Photos from the image-classification dataset "data" in the GitHub repository marmikpatel2621/Machine-Learning-Based-Video-Processing. Its 4 classes are: brain, breast, lung, prostate.

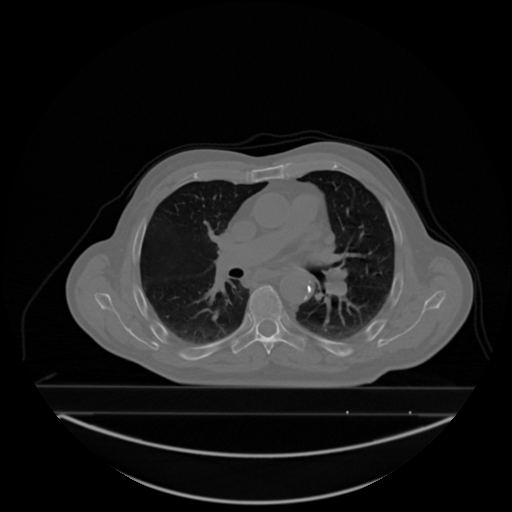
Label: lung

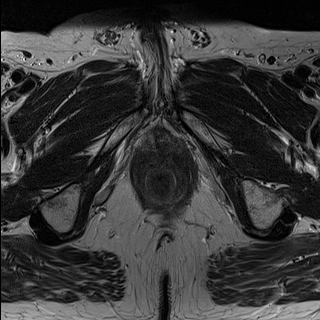
Label: prostate

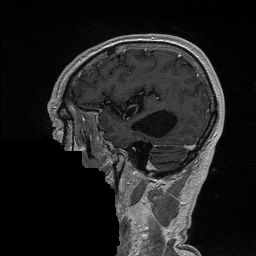
Label: brain

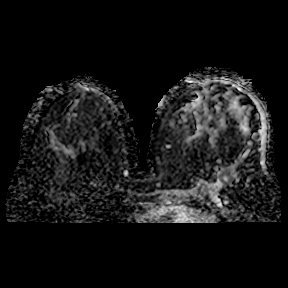
Label: breast

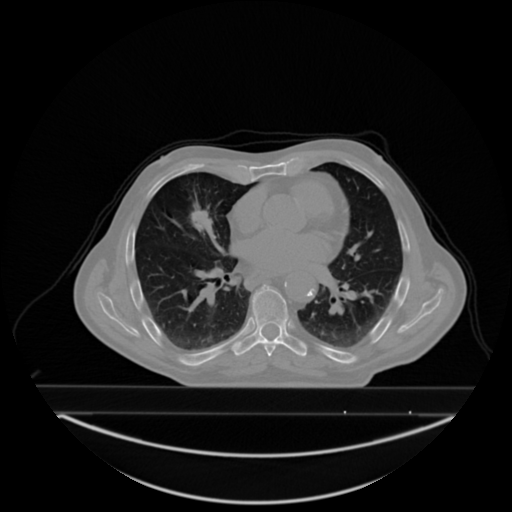
Label: lung

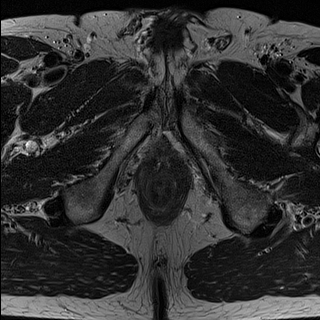
Label: prostate
